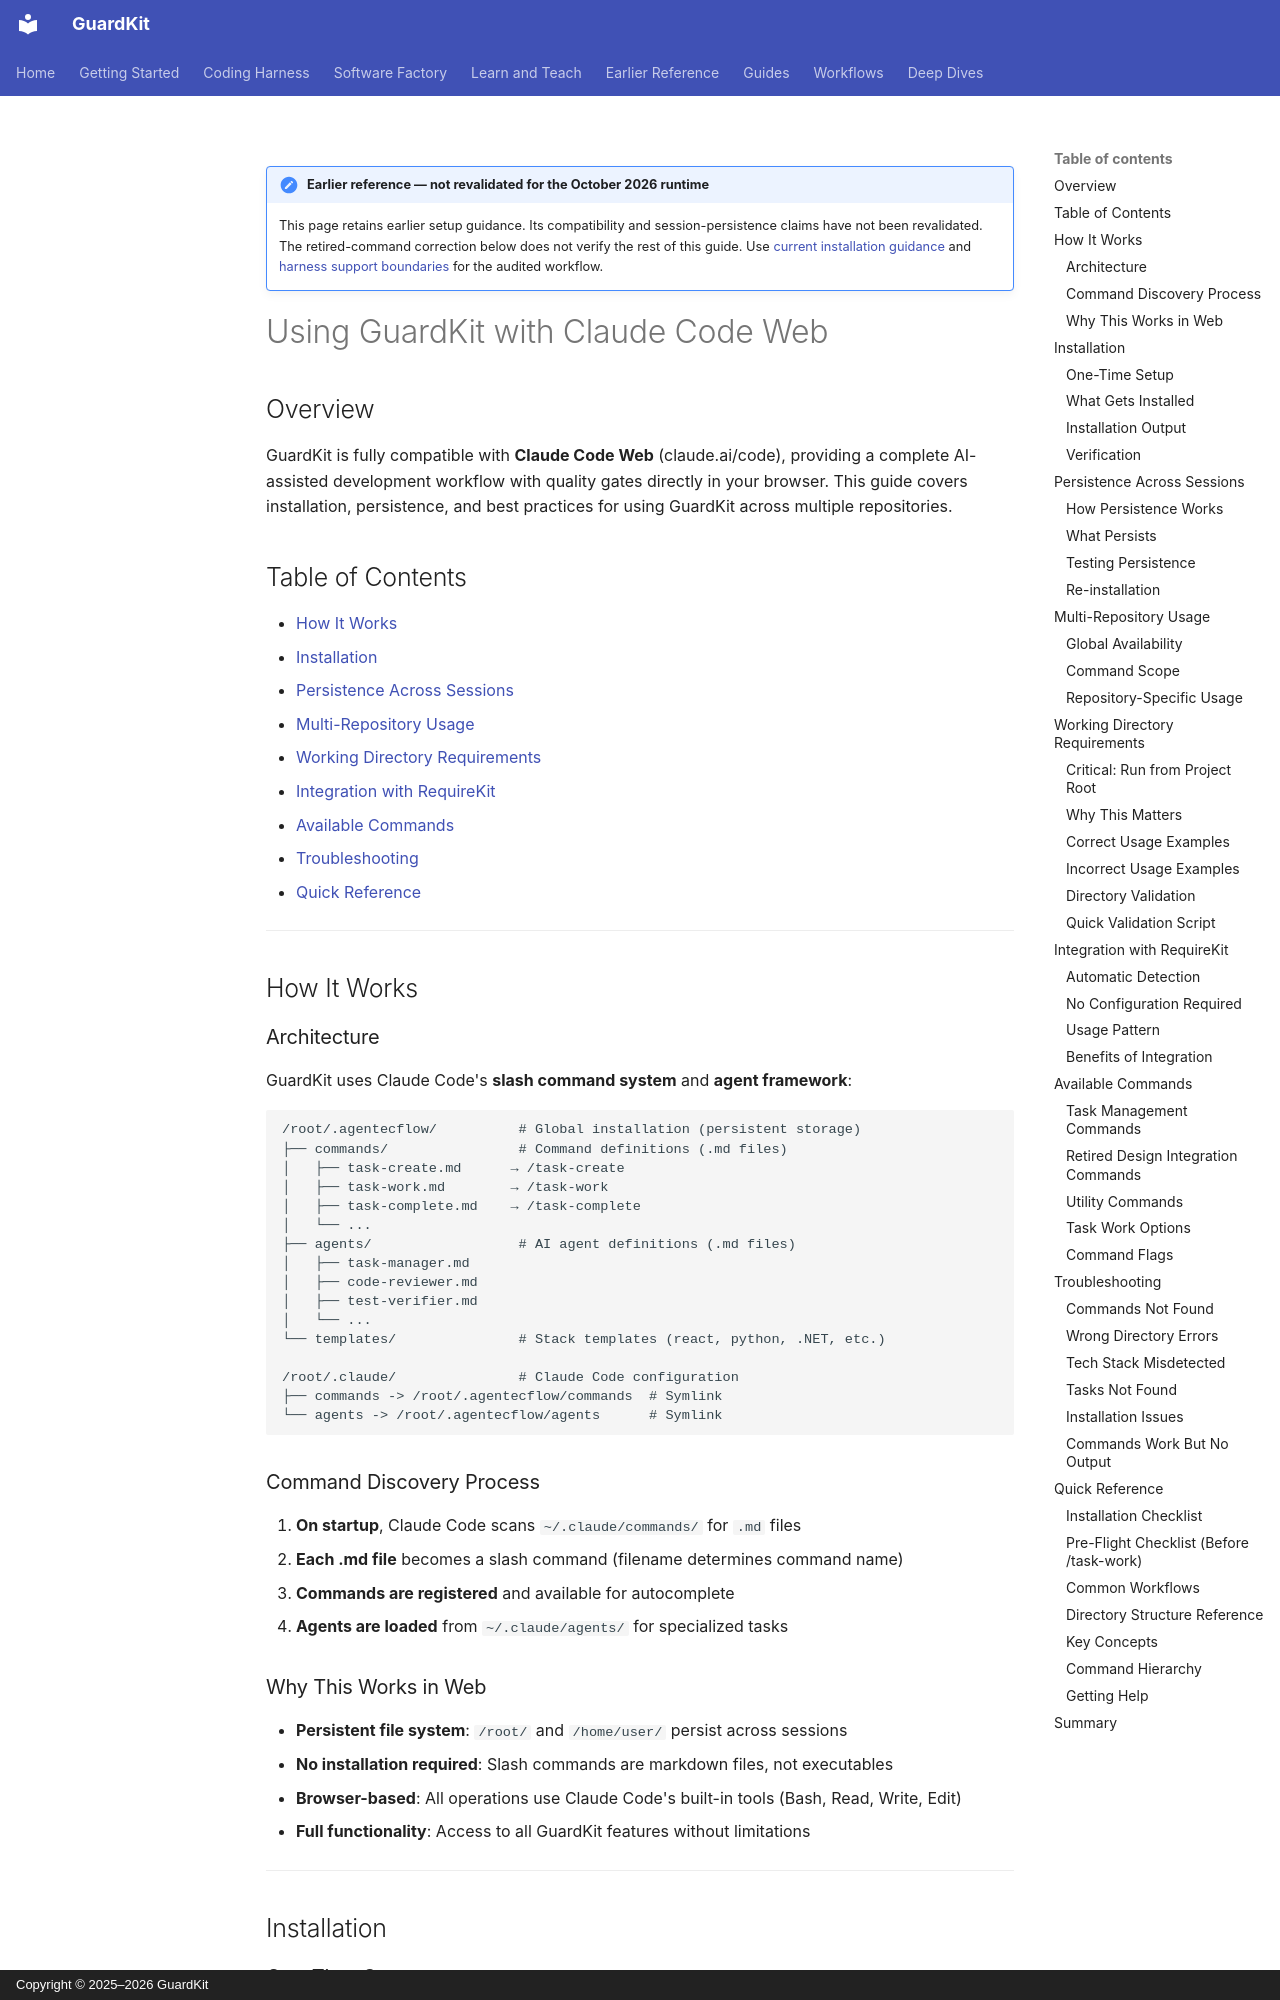

repository: guardkit/guardkit · page: guides/claude-code-web-setup/index.html · generator: mkdocs · copyright: Copyright © 2025–2026 GuardKit

!!! note "Earlier reference — not revalidated for the October 2026 runtime"

    This page retains earlier setup guidance. Its compatibility and session-persistence
    claims have not been revalidated. The retired-command correction below does not
    verify the rest of this guide. Use [current installation guidance](GETTING-STARTED.md)
    and [harness support boundaries](../harness/index.md) for the audited workflow.

# Using GuardKit with Claude Code Web

## Overview

GuardKit is fully compatible with **Claude Code Web** (claude.ai/code), providing a complete AI-assisted development workflow with quality gates directly in your browser. This guide covers installation, persistence, and best practices for using GuardKit across multiple repositories.

## Table of Contents

- [How It Works](#how-it-works)
- [Installation](#installation)
- [Persistence Across Sessions](#persistence-across-sessions)
- [Multi-Repository Usage](#multi-repository-usage)
- [Working Directory Requirements](#working-directory-requirements)
- [Integration with RequireKit](#integration-with-requirekit)
- [Available Commands](#available-commands)
- [Troubleshooting](#troubleshooting)
- [Quick Reference](#quick-reference)

---

## How It Works

### Architecture

GuardKit uses Claude Code's **slash command system** and **agent framework**:

```
/root/.agentecflow/          # Global installation (persistent storage)
├── commands/                # Command definitions (.md files)
│   ├── task-create.md      → /task-create
│   ├── task-work.md        → /task-work
│   ├── task-complete.md    → /task-complete
│   └── ...
├── agents/                  # AI agent definitions (.md files)
│   ├── task-manager.md
│   ├── code-reviewer.md
│   ├── test-verifier.md
│   └── ...
└── templates/               # Stack templates (react, python, .NET, etc.)

/root/.claude/               # Claude Code configuration
├── commands -> /root/.agentecflow/commands  # Symlink
└── agents -> /root/.agentecflow/agents      # Symlink
```

### Command Discovery Process

1. **On startup**, Claude Code scans `~/.claude/commands/` for `.md` files
2. **Each .md file** becomes a slash command (filename determines command name)
3. **Commands are registered** and available for autocomplete
4. **Agents are loaded** from `~/.claude/agents/` for specialized tasks
